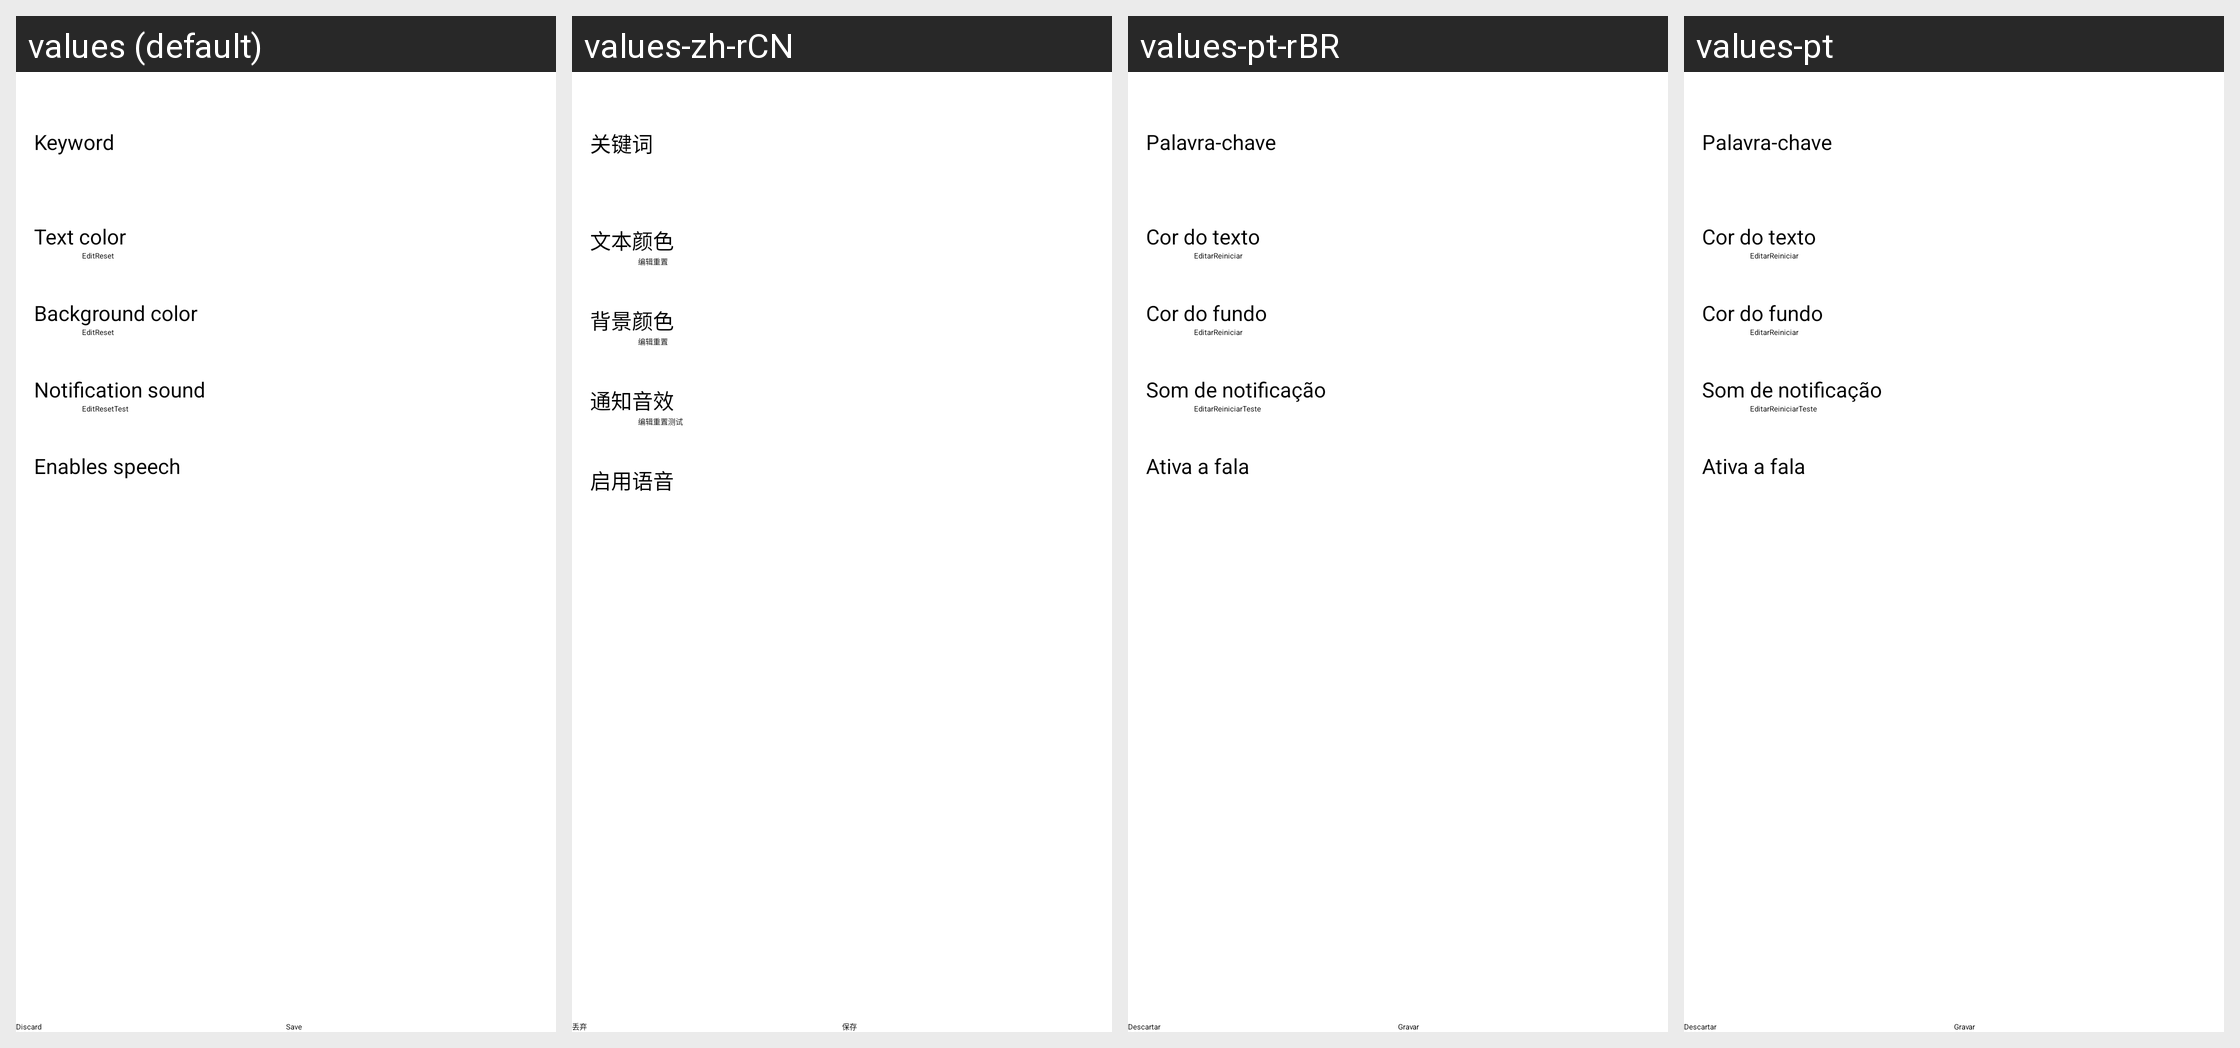

The Android screen above is rendered under several locales of the same app. Produce the string resources it draws, with the default and per-locale values.
Android screen res/layout/act_highlight_edit.xml rendered under 4 locales, left to right: values (default), values-zh-rCN, values-pt-rBR, values-pt. Device: Nexus 5 (rendered at 1080×1920; each locale shown at half size, 540×960, under a caption strip naming it); theme Theme.App.Starting.
Other locales in the repository, not shown: values-ar, values-bg, values-ca, values-cn, values-cy, values-de, values-fr, values-he, values-hu, values-iw, values-ja, values-kab, values-kn, values-ko, values-lv, values-nb-rNO, values-nl, values-pl, values-ru, values-ta, values-tr, values-zh-rTW.
Strings drawn on this screen, with the default value and each locale's value (text and hints the layout hard-codes, and strings that could not be matched under every locale, appear in the picture but are not listed):

keyword
  values: Keyword
  values-zh-rCN: 关键词
  values-pt-rBR: Palavra-chave
  values-pt: Palavra-chave

text_color
  values: Text color
  values-zh-rCN: 文本颜色
  values-pt-rBR: Cor do texto
  values-pt: Cor do texto

edit
  values: Edit
  values-zh-rCN: 编辑
  values-pt-rBR: Editar
  values-pt: Editar

reset
  values: Reset
  values-zh-rCN: 重置
  values-pt-rBR: Reiniciar
  values-pt: Reiniciar

background_color
  values: Background color
  values-zh-rCN: 背景颜色
  values-pt-rBR: Cor do fundo
  values-pt: Cor do fundo

notification_sound
  values: Notification sound
  values-zh-rCN: 通知音效
  values-pt-rBR: Som de notificação
  values-pt: Som de notificação

test
  values: Test
  values-zh-rCN: 测试
  values-pt-rBR: Teste
  values-pt: Teste

enable_speech
  values: Enables speech
  values-zh-rCN: 启用语音
  values-pt-rBR: Ativa a fala
  values-pt: Ativa a fala
